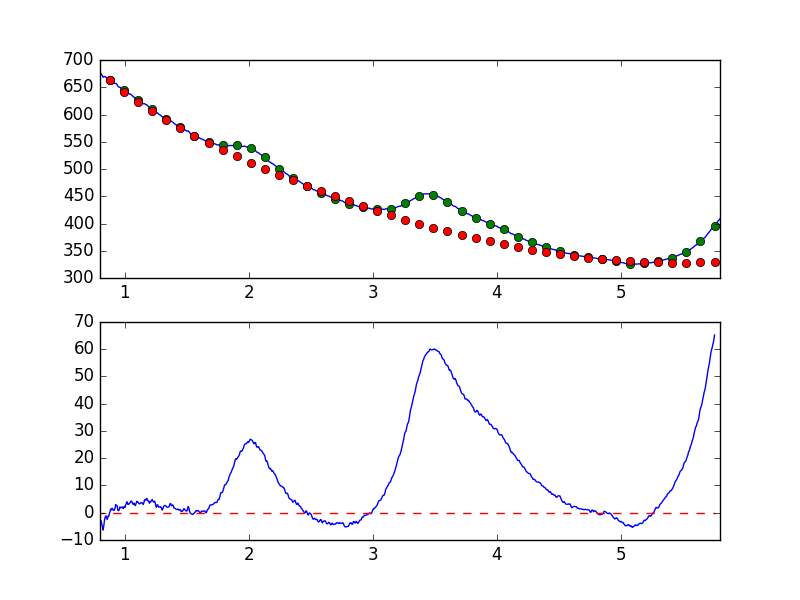

The file beside this chart, header and first rows:
7.681951752392544019e-01, -2.228124111350325620e+00
7.738631750302433776e-01, -2.825611709921417969e+00
7.795311748212323533e-01, -3.903900489000989182e+00
7.851991746122213289e-01, -4.231823000690269510e+00
7.908671744032103046e-01, -3.357996953339920765e+00
7.965351741941992803e-01, -3.196213395145036884e+00
8.022031739851883669e-01, -3.739487007112757055e+00
8.078711737761772316e-01, -2.920285595250220467e+00
8.135391735671662072e-01, -3.991450500721612116e+00
8.192071733581552939e-01, -5.119519353752139068e+00
8.248751731491442696e-01, -6.357504393943258947e+00
8.305431729401332452e-01, -4.822199599177224627e+00
8.362111727311222209e-01, -2.704068380930038984e+00
8.418791725221110855e-01, -1.635041435833954893e+00
8.475471723131001722e-01, -1.136819968333952602e+00
8.532151721040891479e-01, -2.168727253186943926e+00
8.588831718950781235e-01, -2.401878557338022802e+00
8.645511716860672102e-01, -1.279422839138192103e+00
8.702191714770560749e-01, -1.319948510063341018e+00
8.758871712680450505e-01, -3.114531612774271707e-01
8.815551710590340262e-01, 5.170866121504786861e-01
8.872231708500230019e-01, 1.366379154440892307e+00
8.928911706410120885e-01, 1.037525399010405636e+00
8.985591704320010642e-01, 1.627155945128492931e+00
9.042271702229900399e-01, 1.138700708470992140e+00
9.098951700139790155e-01, 8.430456594011275229e-01
9.155631698049678802e-01, 9.712208112517828340e-01
9.212311695959569668e-01, 1.669844556260272839e+00
9.268991693869459425e-01, 2.990869759322094978e+00
9.325671691779349182e-01, 2.656171160331496139e+00
9.382351689689240049e-01, 2.563282678870677955e+00
9.439031687599129805e-01, 8.725556173342283728e-01
9.495711685509018452e-01, 7.293266296793490255e-01
9.552391683418909318e-01, 1.102357662831991547e+00
9.609071681328797965e-01, 2.140830585592880198e+00
9.665751679238688832e-01, 1.874176290200580297e+00
9.722431677148579698e-01, 1.842750961861838732e+00
9.779111675058468345e-01, 2.138668598284425570e+00
9.835791672968358101e-01, 1.790810775299860325e+00
9.892471670878246748e-01, 1.564020982803072002e+00
9.949151668788137615e-01, 2.309446421626262236e+00
1.000583166669802848e+00, 1.894642428532506528e+00
1.006251166460791602e+00, 2.857044930883603229e+00
1.011919166251780799e+00, 3.391245062285634049e+00
1.017587166042769553e+00, 4.039917452437180145e+00
1.023255165833758751e+00, 3.149508703694323231e+00
1.028923165624747726e+00, 2.992979090287462896e+00
1.034591165415736702e+00, 3.305996405978362418e+00
1.040259165206725678e+00, 3.578500905466171389e+00
1.045927164997714431e+00, 3.802385968450380460e+00
1.051595164788703629e+00, 4.328248587911502909e+00
1.057263164579692605e+00, 4.028170131829938327e+00
1.062931164370681802e+00, 3.483643589280518427e+00
1.068599164161670556e+00, 3.037331382930233303e+00
1.074267163952659310e+00, 3.525121033104142043e+00
1.079935163743648507e+00, 2.995302403876507924e+00
1.085603163534637483e+00, 2.601756179633980537e+00
1.091271163325626681e+00, 3.363292243982073160e+00
1.096939163116615434e+00, 4.216750265682549070e+00
1.102607162907604632e+00, 3.948029972091035233e+00
1.108275162698593386e+00, 3.772108239000658614e+00
... 839 more rows
